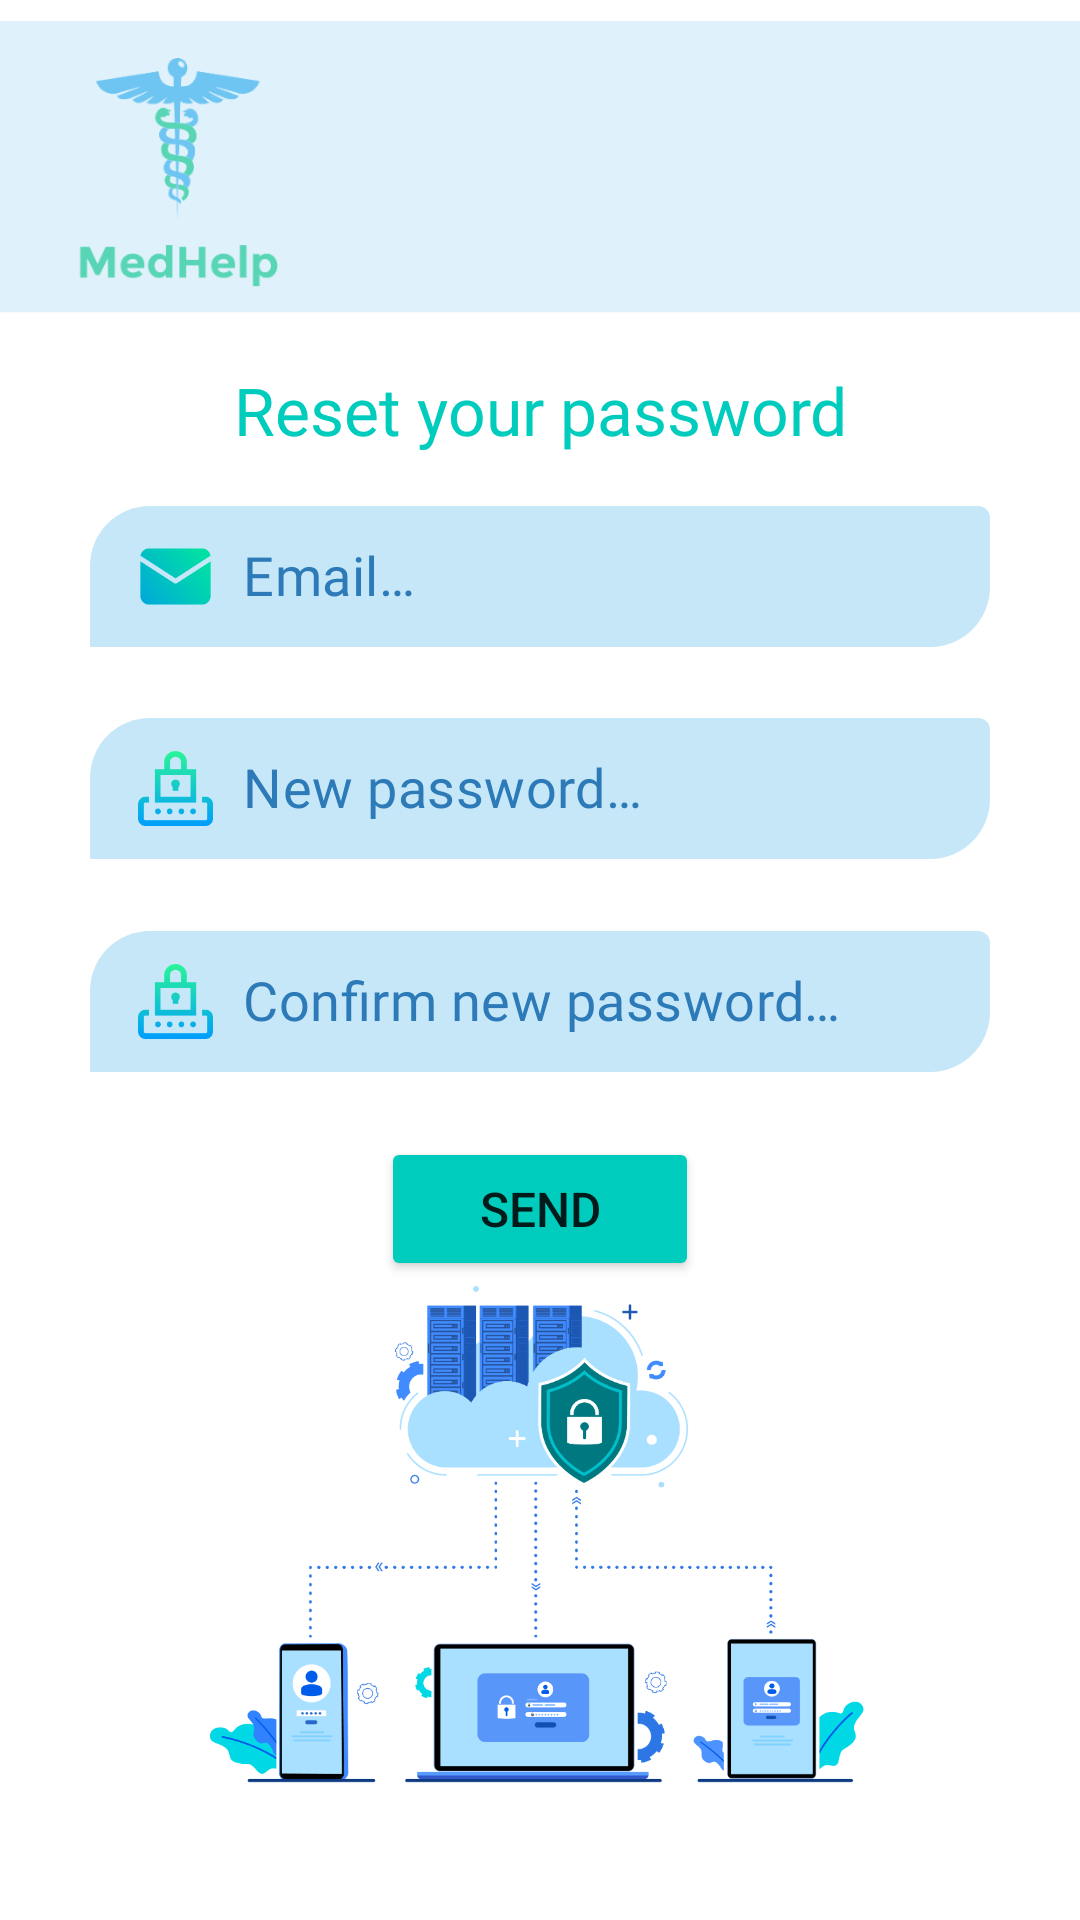

Layout XML and referenced resources for this Android screen:
<!-- AndroidManifest.xml: application theme Theme.MedHelp -->
<!-- res/layout/forgot_password_activity.xml -->
<?xml version="1.0" encoding="utf-8"?>
<androidx.constraintlayout.widget.ConstraintLayout xmlns:android="http://schemas.android.com/apk/res/android"
    xmlns:app="http://schemas.android.com/apk/res-auto"
    xmlns:tools="http://schemas.android.com/tools"
    android:layout_width="match_parent"
    android:layout_height="match_parent"
    tools:context=".ForgotPasswordActivity">

    <com.google.android.material.textfield.TextInputLayout
        android:id="@+id/ForgotEmailLayout"
        android:layout_width="300dp"
        android:layout_height="70dp"
        android:layout_marginStart="10dp"
        android:layout_marginTop="32dp"
        android:layout_marginEnd="10dp"
        android:layout_marginBottom="32dp"
        android:hint=" "
        android:textColorHint="@color/dark_blue"
        android:windowSoftInputMode="adjustPan"
        app:boxCornerRadiusBottomEnd="20dp"
        app:boxCornerRadiusTopStart="20dp"
        app:boxStrokeColor="@color/white"
        app:boxStrokeWidth="0dp"
        app:boxStrokeWidthFocused="0dp"
        app:errorEnabled="true"
        app:layout_constraintBottom_toBottomOf="parent"
        app:layout_constraintEnd_toEndOf="parent"
        app:layout_constraintStart_toStartOf="parent"
        app:layout_constraintTop_toTopOf="parent"
        app:layout_constraintVertical_bias="0.27">

        <com.google.android.material.textfield.TextInputEditText
            android:id="@+id/ForgotEmailText"
            android:layout_width="match_parent"
            android:layout_height="wrap_content"
            android:backgroundTint="@color/light_blue"
            android:drawableStart="@drawable/email"
            android:drawablePadding="10dp"
            android:editable="true"
            android:elegantTextHeight="true"
            android:fontFamily="@font/segoe_ui_italic"
            android:hint="@string/email"
            android:keepScreenOn="false"
            android:paddingTop="8dp"
            android:paddingBottom="8dp"
            android:singleLine="false"
            android:textColor="@color/dark_blue"
            android:textColorHint="@color/dark_blue"
            android:textSize="18sp"
            tools:ignore="Deprecated" />
    </com.google.android.material.textfield.TextInputLayout>

    <com.google.android.material.textfield.TextInputLayout
        android:id="@+id/NewPasswordLayout"
        android:layout_width="300dp"
        android:layout_height="70dp"
        android:layout_marginStart="10dp"
        android:layout_marginTop="32dp"
        android:layout_marginEnd="10dp"
        android:layout_marginBottom="32dp"
        android:hint=" "
        android:textColorHint="@color/dark_blue"
        android:windowSoftInputMode="adjustPan"
        app:boxCornerRadiusBottomEnd="20dp"
        app:boxCornerRadiusTopStart="20dp"
        app:boxStrokeColor="@color/white"
        app:boxStrokeWidth="0dp"
        app:boxStrokeWidthFocused="0dp"
        app:errorEnabled="true"
        app:layout_constraintBottom_toBottomOf="parent"
        app:layout_constraintEnd_toEndOf="parent"
        app:layout_constraintStart_toStartOf="parent"
        app:layout_constraintTop_toTopOf="parent"
        app:layout_constraintVertical_bias="0.41">

        <com.google.android.material.textfield.TextInputEditText
            android:id="@+id/NewPasswordText"
            android:layout_width="match_parent"
            android:layout_height="wrap_content"
            android:backgroundTint="@color/light_blue"
            android:drawableStart="@drawable/password"
            android:drawablePadding="10dp"
            android:editable="true"
            android:elegantTextHeight="true"
            android:fontFamily="@font/segoe_ui_italic"
            android:hint="@string/newPassword"
            android:keepScreenOn="false"
            android:paddingTop="8dp"
            android:paddingBottom="8dp"
            android:singleLine="false"
            android:textColor="@color/dark_blue"
            android:textColorHint="@color/dark_blue"
            android:textSize="18sp"
            tools:ignore="Deprecated" />
    </com.google.android.material.textfield.TextInputLayout>

    <com.google.android.material.textfield.TextInputLayout
        android:id="@+id/ConfirmNewPasswordLayout"
        android:layout_width="300dp"
        android:layout_height="70dp"
        android:layout_marginStart="10dp"
        android:layout_marginTop="32dp"
        android:layout_marginEnd="10dp"
        android:layout_marginBottom="32dp"
        android:hint=" "
        android:textColorHint="@color/dark_blue"
        android:windowSoftInputMode="adjustPan"
        app:boxCornerRadiusBottomEnd="20dp"
        app:boxCornerRadiusTopStart="20dp"
        app:boxStrokeColor="@color/white"
        app:boxStrokeWidth="0dp"
        app:boxStrokeWidthFocused="0dp"
        app:errorEnabled="true"
        app:layout_constraintBottom_toBottomOf="parent"
        app:layout_constraintEnd_toEndOf="parent"
        app:layout_constraintStart_toStartOf="parent"
        app:layout_constraintTop_toTopOf="parent"
        app:layout_constraintVertical_bias="0.55">

        <com.google.android.material.textfield.TextInputEditText
            android:id="@+id/ConfirmNewPasswordText"
            android:layout_width="match_parent"
            android:layout_height="wrap_content"
            android:backgroundTint="@color/light_blue"
            android:drawableStart="@drawable/password"
            android:drawablePadding="10dp"
            android:editable="true"
            android:elegantTextHeight="true"
            android:fontFamily="@font/segoe_ui_italic"
            android:hint="@string/confirmNewPassword"
            android:keepScreenOn="false"
            android:paddingTop="8dp"
            android:paddingBottom="8dp"
            android:singleLine="false"
            android:textColor="@color/dark_blue"
            android:textColorHint="@color/dark_blue"
            android:textSize="18sp"
            tools:ignore="Deprecated" />
    </com.google.android.material.textfield.TextInputLayout>

    <Button
        android:id="@+id/SendEmailButton"
        android:layout_width="wrap_content"
        android:layout_height="wrap_content"
        android:width="106dp"
        android:height="37dp"
        android:backgroundTint="@color/green"
        android:text="@string/send"
        android:textSize="16sp"
        app:layout_constraintBottom_toBottomOf="parent"
        app:layout_constraintEnd_toEndOf="parent"
        app:layout_constraintStart_toStartOf="parent"
        app:layout_constraintTop_toTopOf="parent"
        app:layout_constraintVertical_bias="0.64" />

    <ImageView
        android:id="@+id/imageView15"
        android:layout_width="284dp"
        android:layout_height="249dp"
        app:layout_constraintBottom_toBottomOf="parent"
        app:layout_constraintEnd_toEndOf="parent"
        app:layout_constraintStart_toStartOf="parent"
        app:layout_constraintTop_toTopOf="parent"
        app:layout_constraintVertical_bias="1.0"
        app:srcCompat="@drawable/forgotpassword" />

    <ImageView
        android:id="@+id/imageView5"
        android:layout_width="wrap_content"
        android:layout_height="wrap_content"
        app:layout_constraintBottom_toBottomOf="parent"
        app:layout_constraintEnd_toEndOf="parent"
        app:layout_constraintStart_toStartOf="parent"
        app:layout_constraintTop_toTopOf="parent"
        app:layout_constraintVertical_bias="0.0"
        app:srcCompat="@drawable/antetmic" />

    <TextView
        android:id="@+id/textView29"
        android:layout_width="wrap_content"
        android:layout_height="wrap_content"
        android:text="@string/resetYourPassword"
        android:textSize="22sp"
        android:fontFamily="@font/segoe_ui_italic"
        android:textColor="@color/green"
        app:layout_constraintBottom_toBottomOf="@+id/imageView15"
        app:layout_constraintEnd_toEndOf="parent"
        app:layout_constraintStart_toStartOf="parent"
        app:layout_constraintTop_toTopOf="parent"
        app:layout_constraintVertical_bias="0.19999999" />

</androidx.constraintlayout.widget.ConstraintLayout>
<!-- resources referenced by this layout -->
<resources>
  <color name="dark_blue">#2C7AB7</color>
  <color name="green">#00CCBD</color>
  <color name="light_blue">#C6E7F8</color>
  <color name="white">#FFFFFFFF</color>
  <!-- drawable antetmic: png bitmap (drawable-hdpi, 12554 bytes) -->
  <!-- drawable email: png bitmap (drawable-hdpi, 1732 bytes) -->
  <!-- drawable forgotpassword: png bitmap (drawable-hdpi, 51760 bytes) -->
  <!-- drawable password: png bitmap (drawable-hdpi, 1988 bytes) -->
  <string name="confirmNewPassword">Confirm new password…</string>
  <string name="email">Email…</string>
  <string name="newPassword">New password…</string>
  <string name="resetYourPassword">Reset your password</string>
  <string name="send">Send</string>
  <style name="Theme.MedHelp" parent="Theme.MaterialComponents.DayNight.DarkActionBar">
          
          <item name="colorPrimary">@color/purple_500</item>
          <item name="colorPrimaryVariant">@color/purple_700</item>
          <item name="colorOnPrimary">@color/white</item>
          
          <item name="colorSecondary">@color/teal_200</item>
          <item name="colorSecondaryVariant">@color/teal_700</item>
          <item name="colorOnSecondary">@color/black</item>
          
          <item name="android:statusBarColor" tools:targetApi="l">?attr/colorPrimaryVariant</item>
          
      </style>
  <color name="purple_500">#FF6200EE</color>
  <color name="purple_700">#FF3700B3</color>
  <color name="teal_200">#FF03DAC5</color>
  <color name="teal_700">#FF018786</color>
  <color name="black">#FF000000</color>
</resources>
